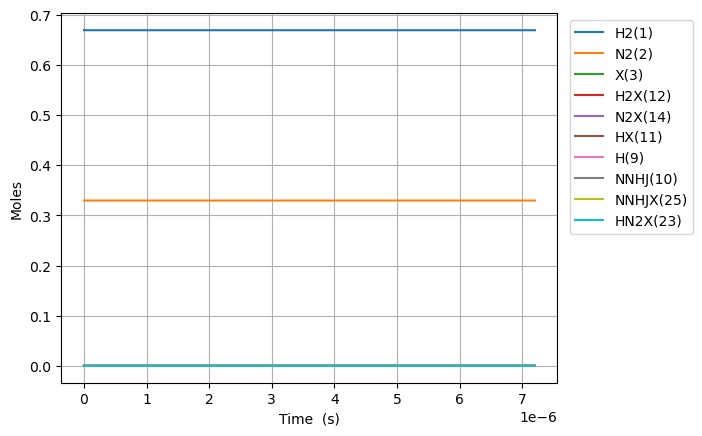

Source data for this figure (header and first rows):
Time (s), Volume (m^3), Ar, He, Ne, H2(1), N2(2), X(3), H2X(12), N2X(14), HX(11), H(9), NNHJ(10), NNHJX(25), HN2X(23), NNHJX(24), HNNH(17), H2N2X(34)
0.0, 0.0003014, 0.0, 0.0, 0.0, 0.67, 0.33, 0.000887, 0.0, 0.0, 0.0, 0.0, 0.0, 0.0, 0.0, 0.0, 0.0, 0.0
4.289756878075393e-25, 0.0003014, 0.0, 0.0, 0.0, 0.67, 0.33, 0.000887, 1.9827664185157962e-18, 2.619747897197969e-19, 3.8360540972394203e-22, 3.222194351089044e-45, 8.301199081182828e-48, 6.474564952321032e-66, 6.474564952321032e-66, 8.053371891301251e-68, 2.246517690290077e-75, 1.7225264383671804e-93
1.20113192586111e-24, 0.0003014, 0.0, 0.0, 0.0, 0.67, 0.33, 0.000887, 5.551745971844211e-18, 7.335294112154291e-19, 1.0740951472270311e-21, 9.02287949538558e-45, 2.324335742730897e-47, 3.910637231201474e-65, 3.910637231201474e-65, 4.864236622343933e-67, 1.3568966849350632e-74, 2.0449833876293095e-92
2.7454444019682514e-24, 0.0003014, 0.0, 0.0, 0.0, 0.67, 0.33, 0.000887, 1.2689705078500966e-17, 1.6766386542066845e-18, 2.455074622233184e-21, 2.0627191033323658e-44, 5.312767411954948e-47, 1.882803488134314e-64, 1.882803488134314e-64, 2.3419205459873707e-66, 6.5328734433613934e-74, 2.0077768165601453e-91
5.834069354182534e-24, 0.0003014, 0.0, 0.0, 0.0, 0.67, 0.33, 0.000887, 2.696562329181419e-17, 3.56285714018916e-18, 5.217033572245391e-21, 4.384757910657985e-44, 1.1289630750398338e-46, 8.222697489441076e-64, 8.222697489441076e-64, 1.022778230192125e-65, 2.853077466666174e-73, 1.775855856897685e-90
1.20113192586111e-23, 0.0003014, 0.0, 0.0, 0.0, 0.67, 0.33, 0.000887, 5.551745971843948e-17, 7.335294112153968e-18, 1.0740951472269397e-20, 9.033541524261235e-44, 2.3243357427266256e-46, 3.43281433771464e-63, 3.432814337714639e-63, 4.2698977767397165e-65, 1.191103679389797e-72, 1.4927138510635461e-89
2.4365819067468233e-23, 0.0003014, 0.0, 0.0, 0.0, 0.67, 0.33, 0.000887, 1.1262113257168545e-16, 1.4880168056083014e-17, 2.1788787272315807e-20, 1.8349932747275787e-43, 4.715081078092664e-46, 1.4024166669274894e-62, 1.4024166669274886e-62, 1.744392565119535e-64, 4.866047177858967e-72, 1.223817001071977e-88
4.9074818685182493e-23, 0.0003014, 0.0, 0.0, 0.0, 0.67, 0.33, 0.000887, 2.2682847827815883e-16, 2.9969915943938806e-17, 4.388445887240217e-20, 3.705801117653703e-43, 9.496571748794568e-46, 5.668792394833188e-62, 5.668792394833183e-62, 7.051113652488583e-64, 1.966934070684151e-71, 9.910787370630544e-88
9.849281792061102e-23, 0.0003014, 0.0, 0.0, 0.0, 0.67, 0.33, 0.000887, 4.552431696910316e-16, 6.014941171964126e-17, 8.807580207254913e-20, 7.4775351967988e-43, 1.905955309007768e-45, 2.2793964896906978e-61, 2.2793964896906943e-61, 2.8352217876608334e-63, 7.90895538926071e-71, 7.977063894842138e-87
1.9732881639146806e-22, 0.0003014, 0.0, 0.0, 0.0, 0.67, 0.33, 0.000887, 9.12072552516481e-16, 1.2050840327100953e-16, 1.7645848847273986e-19, 1.5141476928260243e-42, 3.818551577216114e-45, 9.141399408520655e-61, 9.141399408520627e-61, 1.1370507451813413e-62, 3.1718448477233e-70, 6.401091397584703e-86
3.9500081333318214e-22, 0.0003014, 0.0, 0.0, 0.0, 0.67, 0.33, 0.000887, 1.8257313181661957e-15, 2.412263863735996e-16, 3.5322386127270877e-19, 3.0951254683866994e-42, 7.643744113439735e-45, 3.6613278919123396e-60, 3.6613278919123175e-60, 4.5541338054041006e-62, 1.2703923645404646e-69, 5.128662566305943e-85
7.903448072166104e-22, 0.0003014, 0.0, 0.0, 0.0, 0.67, 0.33, 0.000887, 3.6530488494608876e-15, 4.826623525781938e-16, 7.067546068709963e-19, 6.449838736580694e-42, 1.5294129185114906e-44, 1.4654853262635809e-59, 1.4654853262635639e-59, 1.8228403632705124e-61, 5.084880195918922e-69, 4.1060484992168086e-84
1.5810327949834669e-21, 0.0003014, 0.0, 0.0, 0.0, 0.67, 0.33, 0.000887, 7.307683912031324e-15, 9.655342849850388e-16, 1.4138160980609703e-18, 1.3930296141252056e-41, 3.059489932537876e-44, 5.863850187390332e-59, 5.863850187390196e-59, 7.293735809302461e-61, 2.0346144144504915e-68, 3.286086710967413e-83
3.16240877051718e-21, 0.0003014, 0.0, 0.0, 0.0, 0.67, 0.33, 0.000887, 1.4616954037096397e-14, 1.931278149789355e-15, 2.8279390804145136e-18, 3.1975334423670625e-41, 6.119643959357484e-44, 2.345921905390329e-58, 2.3459219053902208e-58, 2.917969260629479e-60, 8.139782517269017e-68, 2.6293686396490275e-82
6.325160721584606e-21, 0.0003014, 0.0, 0.0, 0.0, 0.67, 0.33, 0.000887, 2.9235494286923347e-14, 3.86276587936049e-15, 5.6561850450159805e-18, 8.040190488034996e-41, 1.2239952008075497e-43, 9.384451333468269e-58, 9.3844513334674e-58, 1.1672826968120674e-59, 3.256177996549178e-67, 2.1036946406993064e-81
1.2650664623719458e-20, 0.0003014, 0.0, 0.0, 0.0, 0.67, 0.33, 0.000887, 5.847257478536449e-14, 7.725741338352774e-15, 1.1312676973796443e-17, 2.2660102135738786e-40, 2.4480568085918315e-43, 3.753933278540343e-57, 3.753933278539646e-57, 4.669320766457588e-59, 1.3025241975408897e-66, 1.6830356072939487e-80
2.530167242798916e-20, 0.0003014, 0.0, 0.0, 0.0, 0.67, 0.33, 0.000887, 1.1694673577739567e-13, 1.54516922557374e-14, 2.2625660829667462e-17, 7.163831565366644e-40, 4.8961800163963945e-43, 1.5016038588749954e-56, 1.5016038588744384e-56, 1.8677662929828936e-58, 5.210202782802091e-66, 1.3464604427974554e-79
5.060368803652856e-20, 0.0003014, 0.0, 0.0, 0.0, 0.67, 0.33, 0.000887, 2.3389505774205386e-13, 3.0903594088106874e-14, 4.52516285346499e-17, 2.4854830355598894e-39, 9.792426401535776e-43, 6.006476514324344e-56, 6.006476514319891e-56, 7.471141064817702e-58, 2.084102306264286e-65, 1.0771811343842715e-78
1.0120771925360738e-19, 0.0003014, 0.0, 0.0, 0.0, 0.67, 0.33, 0.000887, 4.677917015937533e-13, 6.180739774324668e-14, 9.05035639175764e-17, 9.181825226375981e-39, 1.9584919054625637e-42, 2.4026028086995128e-55, 2.4026028086959495e-55, 2.9884715406724266e-57, 8.336451568546125e-65, 8.61750015254318e-78
2.02415781687765e-19, 0.0003014, 0.0, 0.0, 0.0, 0.67, 0.33, 0.000887, 9.355849889866843e-13, 1.2361500501512991e-13, 1.810074345752758e-16, 3.5207079323974405e-38, 3.916990392957041e-42, 9.610435545360748e-55, 9.610435545332243e-55, 1.1953915890212344e-56, 3.334589064301165e-64, 6.894020488330022e-77
4.0483190655608027e-19, 0.0003014, 0.0, 0.0, 0.0, 0.67, 0.33, 0.000887, 1.8711715625306756e-12, 2.4723021940531044e-13, 3.6201517545806017e-16, 1.3778786626213733e-37, 7.833987225468515e-42, 3.8441790157006954e-54, 3.844179015677893e-54, 4.78157191462449e-56, 1.3338372917202945e-63, 5.5152244488488015e-76
8.096641562927108e-19, 0.0003014, 0.0, 0.0, 0.0, 0.67, 0.33, 0.000887, 3.742344704651172e-12, 4.944606475713284e-13, 7.240306554931714e-16, 5.4507055414313705e-37, 1.5667980560713553e-41, 1.537672532996292e-53, 1.5376725329780496e-53, 1.9126295914318943e-55, 5.335352393270847e-63, 4.4121826898630333e-75
1.6193286557659717e-18, 0.0003014, 0.0, 0.0, 0.0, 0.67, 0.33, 0.000887, 7.48469096902223e-12, 9.889215014459911e-13, 1.448061608641564e-15, 2.1681203781863084e-36, 3.1335967833147614e-41, 6.150692024706492e-53, 6.150692024560555e-53, 7.650518103094716e-55, 2.134141622764043e-62, 3.5297474125767596e-74
3.2386576547124934e-18, 0.0003014, 0.0, 0.0, 0.0, 0.67, 0.33, 0.000887, 1.496938341828459e-11, 1.9778431993658245e-12, 2.8961234872510296e-15, 8.648157757497148e-36, 6.267196015422997e-41, 2.4602777025060616e-52, 2.4602777023893114e-52, 3.060206258014907e-54, 8.53656965806099e-62, 2.8237989480847273e-73
6.477315652605538e-18, 0.0003014, 0.0, 0.0, 0.0, 0.67, 0.33, 0.000887, 2.9938767998890307e-11, 3.955686555887521e-12, 5.792247133720686e-15, 3.4543982945815313e-35, 1.2534413884865142e-40, 9.841124430267971e-52, 9.841124429333975e-52, 1.2240825225478706e-53, 3.414632644973831e-61, 2.259041988803784e-72
1.2954631648391626e-17, 0.0003014, 0.0, 0.0, 0.0, 0.67, 0.33, 0.000887, 5.987753588842579e-11, 7.911373111659049e-12, 1.1584493983662934e-14, 1.380786310796259e-34, 2.506902560240092e-40, 3.936474319913408e-51, 3.9364743191662066e-51, 4.896347225367969e-53, 1.3658616201691685e-60, 1.8072437237832832e-71
1.9431947644177713e-17, 0.0003014, 0.0, 0.0, 0.0, 0.67, 0.33, 0.000887, 8.981630250628538e-11, 1.1867059510158717e-11, 1.7376740390608154e-14, 2.933562730089993e-34, 3.760391165616602e-40, 8.365060923686353e-51, 8.365060921549814e-51, 1.0404784090896673e-52, 2.9024744058592903e-60, 5.167611480037174e-71
2.59092636399638e-17, 0.0003014, 0.0, 0.0, 0.0, 0.67, 0.33, 0.000887, 1.1975506785246914e-10, 1.5822745751386533e-11, 2.316898635455638e-14, 5.003769047723245e-34, 5.013917040356729e-40, 1.4269916033376865e-50, 1.426991602887026e-50, 1.774943878037896e-52, 4.9513168509375585e-60, 1.090004613234256e-70
3.886389563153598e-17, 0.0003014, 0.0, 0.0, 0.0, 0.67, 0.33, 0.000887, 1.796325955602914e-10, 2.3734117864734768e-11, 3.4753477242766133e-14, 1.0358557852120288e-33, 7.52108676955366e-40, 2.9544519152797363e-50, 2.9544519140488297e-50, 3.674843695396409e-52, 1.02512363813969e-59, 2.9771731907384544e-70
5.181852762310815e-17, 0.0003014, 0.0, 0.0, 0.0, 0.67, 0.33, 0.000887, 2.3951011859170857e-10, 3.164548939973836e-11, 4.633796650191827e-14, 1.7616120608585623e-33, 1.0028475257670195e-39, 5.024841949192904e-50, 5.024841946617406e-50, 6.250045089857275e-52, 1.7434991831947794e-59, 6.229314002247254e-70
6.477315961468032e-17, 0.0003014, 0.0, 0.0, 0.0, 0.67, 0.33, 0.000887, 2.993876366126918e-10, 3.955686031508702e-11, 5.792245401565175e-14, 2.691236947746667e-33, 1.2536163873618585e-39, 7.676997620991956e-50, 7.676997616303295e-50, 9.548846697120839e-52, 2.6637334784626693e-59, 1.1340384277918063e-69
9.068242359782467e-17, 0.0003014, 0.0, 0.0, 0.0, 0.67, 0.33, 0.000887, 4.191426573086332e-10, 5.5379600247896745e-11, 8.109142369722742e-14, 5.174898217146346e-33, 1.7552905882418095e-39, 1.4763693354173025e-49, 1.4763693341792915e-49, 1.836334013851979e-51, 5.122646963604921e-59, 2.994356494638026e-69
1.4250095156411337e-16, 0.0003014, 0.0, 0.0, 0.0, 0.67, 0.33, 0.000887, 6.586526376918618e-10, 8.702507256839826e-11, 1.27429341807607e-13, 1.2624589807447764e-32, 2.759435685225168e-39, 3.6028071214413965e-49, 3.602807116653249e-49, 4.481171174328742e-51, 1.2500878189159626e-58, 1.1581011988246815e-68
1.9431947953040206e-16, 0.0003014, 0.0, 0.0, 0.0, 0.67, 0.33, 0.000887, 8.981625366602974e-10, 1.1867053482009535e-10, 1.7376723155660637e-13, 2.3386951149709642e-32, 3.764989191991789e-39, 6.676418165957089e-49, 6.676418154071568e-49, 8.30402028393809e-51, 2.3165577558942014e-58, 2.8747306422198696e-68
2.9795653546297945e-16, 0.0003014, 0.0, 0.0, 0.0, 0.67, 0.33, 0.000887, 1.377182090426539e-09, 1.8196142912619674e-10, 2.6644292599619975e-13, 5.484667769595372e-32, 5.7829087498322055e-39, 1.5674280146849117e-48, 1.5674280103645767e-48, 1.9494865977714534e-50, 5.438603570270578e-58, 1.0449519734825764e-67
5.052306473281342e-16, 0.0003014, 0.0, 0.0, 0.0, 0.67, 0.33, 0.000887, 2.3352202212937703e-09, 3.085430969513637e-10, 4.5179397464806773e-13, 1.5750541346184637e-31, 9.862686693228217e-39, 4.5184963884028385e-48, 4.518496366745675e-48, 5.619544152444099e-50, 1.567812590958603e-57, 5.238178788577514e-67
9.197788710584438e-16, 0.0003014, 0.0, 0.0, 0.0, 0.67, 0.33, 0.000887, 4.251292576443667e-09, 5.617059494630037e-10, 8.224947110714764e-13, 5.217766621334183e-31, 1.8332903563277016e-38, 1.5186011301899643e-47, 1.518601116599148e-47, 1.888421026489097e-49, 5.269201051530838e-57, 3.2871843935241236e-66
1.748875318519063e-15, 0.0003014, 0.0, 0.0, 0.0, 0.67, 0.33, 0.000887, 8.083421660493911e-09, 1.0680297219424485e-09, 1.563890740446388e-12, 1.8861287174547652e-30, 3.7591811053229316e-38, 5.795780156058432e-47, 5.795780056244904e-47, 7.20548902481415e-49, 2.0110121086060452e-56, 2.414168066242013e-65
3.407068213440301e-15, 0.0003014, 0.0, 0.0, 0.0, 0.67, 0.33, 0.000887, 1.5747617324134816e-08, 2.08066953679236e-09, 3.0466610256442526e-12, 7.158033614185839e-30, 9.398808005584934e-38, 2.6585051815930764e-46, 2.6585050933228866e-46, 3.3036123342126805e-48, 9.224523796781723e-56, 2.134968525306361e-64
5.0652611083615394e-15, 0.0003014, 0.0, 0.0, 0.0, 0.67, 0.33, 0.000887, 2.34117296491173e-08, 3.0932990449067758e-09, 4.529402279849083e-12, 1.5820827350967786e-29, 1.8545212117629476e-37, 7.07882903124118e-46, 7.078828716220292e-46, 8.793699472451852e-48, 2.4562404240318593e-55, 7.619318196768823e-64
8.381646898204016e-15, 0.0003014, 0.0, 0.0, 0.0, 0.67, 0.33, 0.000887, 3.873970428778215e-08, 5.1185271415048485e-09, 7.49479769836642e-12, 4.3318738142079807e-29, 5.582751750009659e-37, 3.168601365066176e-45, 3.1686011437636105e-45, 3.933335117272365e-47, 1.0994742924902458e-54, 5.352565886102271e-63
1.125670916745004e-14, 0.0003014, 0.0, 0.0, 0.0, 0.67, 0.33, 0.000887, 5.2027659828057915e-08, 6.874217406784577e-09, 1.0065483194654697e-11, 7.813301221160193e-29, 1.146594864655701e-36, 7.907125380558113e-45, 7.907124713879285e-45, 9.811401690460204e-47, 2.7437322078510204e-54, 1.612467109902503e-62
1.4131771436696066e-14, 0.0003014, 0.0, 0.0, 0.0, 0.67, 0.33, 0.0008869, 6.5315364844939e-08, 8.629876689096857e-09, 1.2636081425296622e-11, 1.2314016940859094e-28, 2.077860970640452e-36, 1.6873408516753515e-44, 1.687340684567109e-44, 2.0928170918293082e-46, 5.855061876725415e-54, 4.0417701951987935e-62
1.7006833705942092e-14, 0.0003014, 0.0, 0.0, 0.0, 0.67, 0.33, 0.0008869, 7.860281934281898e-08, 1.0385504988982724e-08, 1.520659239320423e-11, 1.7833988602833736e-28, 3.432166016267143e-36, 3.1969813273533153e-44, 3.196980966431251e-44, 3.96365109738861e-46, 1.1093651355688399e-53, 8.729433401927714e-62
1.9881895975188118e-14, 0.0003014, 0.0, 0.0, 0.0, 0.67, 0.33, 0.0008869, 9.189002332637592e-08, 1.2141102307018241e-08, 1.777701610147819e-11, 2.437318173990155e-28, 5.294736326301021e-36, 5.563671693903823e-44, 5.563670990326649e-44, 6.895208283356759e-46, 1.9306418445744407e-53, 1.7017003334716646e-61
2.5632020513680167e-14, 0.0003014, 0.0, 0.0, 0.0, 0.67, 0.33, 0.0008869, 1.1846367976710081e-07, 1.5652203999579907e-08, 2.2917601750114713e-11, 4.050911027838852e-28, 1.0846440679759563e-35, 1.3953757158497502e-43, 1.395375502379137e-43, 1.7280085130438645e-45, 4.842206415869215e-53, 5.1630466806213986e-61
3.138214505217222e-14, 0.0003014, 0.0, 0.0, 0.0, 0.67, 0.33, 0.0008869, 1.450363342044786e-07, 1.9163181771383018e-08, 2.8057838395971938e-11, 6.072152725798707e-28, 1.9412692153818466e-35, 2.9542421353221578e-43, 2.9542416080303666e-43, 3.655800630959949e-45, 1.0252026382415057e-52, 1.2753111160286044e-60
3.713226959066427e-14, 0.0003014, 0.0, 0.0, 0.0, 0.67, 0.33, 0.0008868, 1.7160798667794896e-07, 2.267403562728422e-08, 3.3197726065190096e-11, 8.501014210163687e-28, 3.1709957596634695e-35, 5.585892258891251e-43, 5.585891118560557e-43, 6.907308251610907e-45, 1.9385081023328177e-52, 2.757993602151294e-60
4.288239412915632e-14, 0.0003014, 0.0, 0.0, 0.0, 0.67, 0.33, 0.0008868, 1.9817863722613413e-07, 2.61847655720395e-08, 3.8337264783366695e-11, 1.133746702655072e-27, 4.843861545900207e-35, 9.722300155310824e-43, 9.722297913643693e-43, 1.201311853565816e-44, 3.374082438824672e-52, 5.421641351250924e-60
4.8632518667648374e-14, 0.0003014, 0.0, 0.0, 0.0, 0.67, 0.33, 0.0008868, 2.247482858865761e-07, 2.9695371610271834e-08, 4.347645457538234e-11, 1.4581483517440942e-27, 7.027824327237853e-35, 1.5867671478022087e-42, 1.586766738657489e-42, 1.9591149483545059e-44, 5.506956192139825e-52, 9.895410046124428e-60
6.013276774463247e-14, 0.0003014, 0.0, 0.0, 0.0, 0.67, 0.33, 0.0008867, 2.7788457769453285e-07, 3.671621198567605e-08, 5.375378748053763e-11, 2.2292096798683157e-27, 1.3200622849170467e-34, 3.65439794465862e-42, 3.654396793377581e-42, 4.504540172479595e-44, 1.2683476812971626e-51, 2.7844063336273843e-59
6.975715302982463e-14, 0.0003014, 0.0, 0.0, 0.0, 0.67, 0.33, 0.0008867, 3.2235046020393456e-07, 4.2591466665641256e-08, 6.235366007473435e-11, 2.999781182821754e-27, 2.053788927241274e-34, 6.573486176987284e-42, 6.573483786987463e-42, 8.091453398769944e-44, 2.2815936984387506e-51, 5.7802254105309085e-59
7.93815383150168e-14, 0.0003014, 0.0, 0.0, 0.0, 0.67, 0.33, 0.0008866, 3.6681353640948977e-07, 4.8466374281161786e-08, 7.09525554752381e-11, 3.884495761046579e-27, 3.0190774395259147e-34, 1.097418105219221e-41, 1.0974176526845929e-41, 1.3489524435930183e-43, 3.809207964677403e-51, 1.0944463867933406e-58
8.900592360020896e-14, 0.0003014, 0.0, 0.0, 0.0, 0.67, 0.33, 0.0008866, 4.1127380648751833e-07, 5.43409348539499e-08, 7.955047379887835e-11, 4.8833404275601206e-27, 4.247563121697441e-34, 1.7288494309519815e-41, 1.7288486335693422e-41, 2.1221447391667988e-43, 6.001221949484655e-51, 1.9284360605849857e-58
9.863030888540112e-14, 0.0003014, 0.0, 0.0, 0.0, 0.67, 0.33, 0.0008865, 4.557312706146964e-07, 6.02151484057617e-08, 8.814741516271356e-11, 5.9963021698942686e-27, 5.770866180342902e-34, 2.6004019792082276e-41, 2.6004006525729967e-41, 3.1875068265711337e-43, 9.026989741726995e-51, 3.208379882520875e-58
1.1787907945578545e-13, 0.0003014, 0.0, 0.0, 0.0, 0.67, 0.33, 0.0008864, 5.44637781721532e-07, 7.196253453327487e-08, 1.0533836747805968e-10, 8.564524959091153e-27, 9.827701795565676e-34, 5.286440087460851e-41, 5.286436869103508e-41, 6.461782369527401e-43, 1.8352951161046718e-50, 7.783232683312293e-58
1.3520297296913134e-13, 0.0003014, 0.0, 0.0, 0.0, 0.67, 0.33, 0.0008863, 6.246440471346352e-07, 8.253399545411754e-08, 1.208068845311716e-10, 1.1266075604620013e-26, 1.4802066186711512e-33, 9.126917534772634e-41, 9.126911167850856e-41, 1.1127948546269317e-42, 3.1688584707574436e-50, 1.5397411980034969e-57
1.5252686648247723e-13, 0.0003014, 0.0, 0.0, 0.0, 0.67, 0.33, 0.0008862, 7.046412240085376e-07, 9.310433236459576e-08, 1.362722380506425e-10, 1.4337163690020292e-26, 2.121865402788902e-33, 1.475467085907012e-40, 1.4754659255756628e-40, 1.7944200947423616e-42, 5.123236314791181e-50, 2.806033048726179e-57
1.6985075999582312e-13, 0.0003014, 0.0, 0.0, 0.0, 0.67, 0.33, 0.0008861, 7.84629313370716e-07, 1.0367354539123454e-07, 1.5173442871698607e-10, 1.7777713566938612e-26, 2.925848886843009e-33, 2.265170074713199e-40, 2.2651680921705337e-40, 2.747899817242288e-42, 7.865962195748634e-50, 4.794307450548462e-57
1.87174653509169e-13, 0.0003014, 0.0, 0.0, 0.0, 0.67, 0.33, 0.000886, 8.646083162484713e-07, 1.1424163466053717e-07, 1.6719345721052723e-10, 2.1587649607723142e-26, 3.9101742795515986e-33, 3.335665558145158e-40, 3.3356623423085437e-40, 4.03635585594845e-42, 1.1584299380460338e-49, 7.776603029097947e-57
... 1,876 more rows
